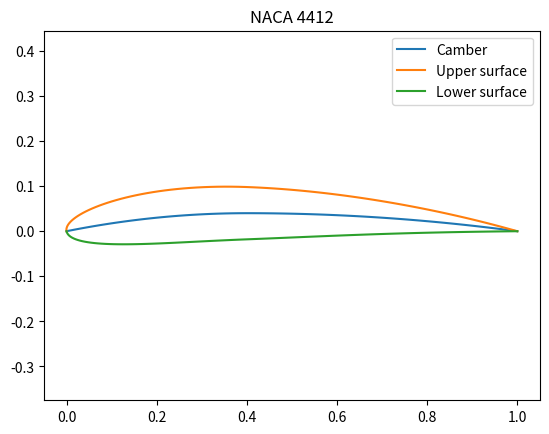

Reproduce this figure in Python.
import numpy as np

def generate_naca(naca_code, npoints):
    # Reading name
    if len(naca_code) != 4:
        raise NotImplementedError(f"Only 4-digit NACA naca_code is implemented. Got '{naca_code}'.")

    M = int(naca_code[0]) / 100  # Max camber
    P = int(naca_code[1]) / 10   # Position of max camber
    thickness = int(naca_code[2:]) / 100

    # Generating coordinates
    camber = np.zeros(shape=(npoints, 2))
    upper_surf = np.zeros(shape=(npoints, 2))
    lower_surf = np.zeros(shape=(npoints, 2))

    for i in range(npoints):
        beta = np.pi * i/(npoints - 1)
        x = 0.5 * (1 - np.cos(beta))
        if x < P:
            y = M / P**2 * x * (2*P - x)
            grad = 2*M/P**2 * (P - x)
        else:
            y = M / (1 - P)**2 * (1 - 2*P + 2*P*x - x**2)
            grad = 2*M/(1 - P)**2 * (P - x)

        camber[i, 0] = x
        camber[i, 1] = y

        theta = np.arctan(grad)
        yt = thickness / 0.2 * (0.2969*np.sqrt(x) - 0.1260*x - 0.3516*x**2 + 0.2843*x**3 - 0.1036*x**4)

        upper_surf[i, 0] = x - yt * np.sin(theta)
        upper_surf[i, 1] = y + yt * np.cos(theta)

        lower_surf[i, 0] = x + yt * np.sin(theta)
        lower_surf[i, 1] = y - yt * np.cos(theta)

    return camber, upper_surf, lower_surf

if __name__ == '__main__':
    import matplotlib.pyplot as plt

    naca_code = '4412'
    camber, upper, lower = generate_naca(naca_code, 100)

    plt.title(f'NACA {naca_code}')
    plt.plot(camber[:, 0], camber[:, 1], label='Camber')
    plt.plot(upper[:, 0], upper[:, 1], label='Upper surface')
    plt.plot(lower[:, 0], lower[:, 1], label='Lower surface')
    plt.axis('equal')
    plt.legend()
    plt.show()